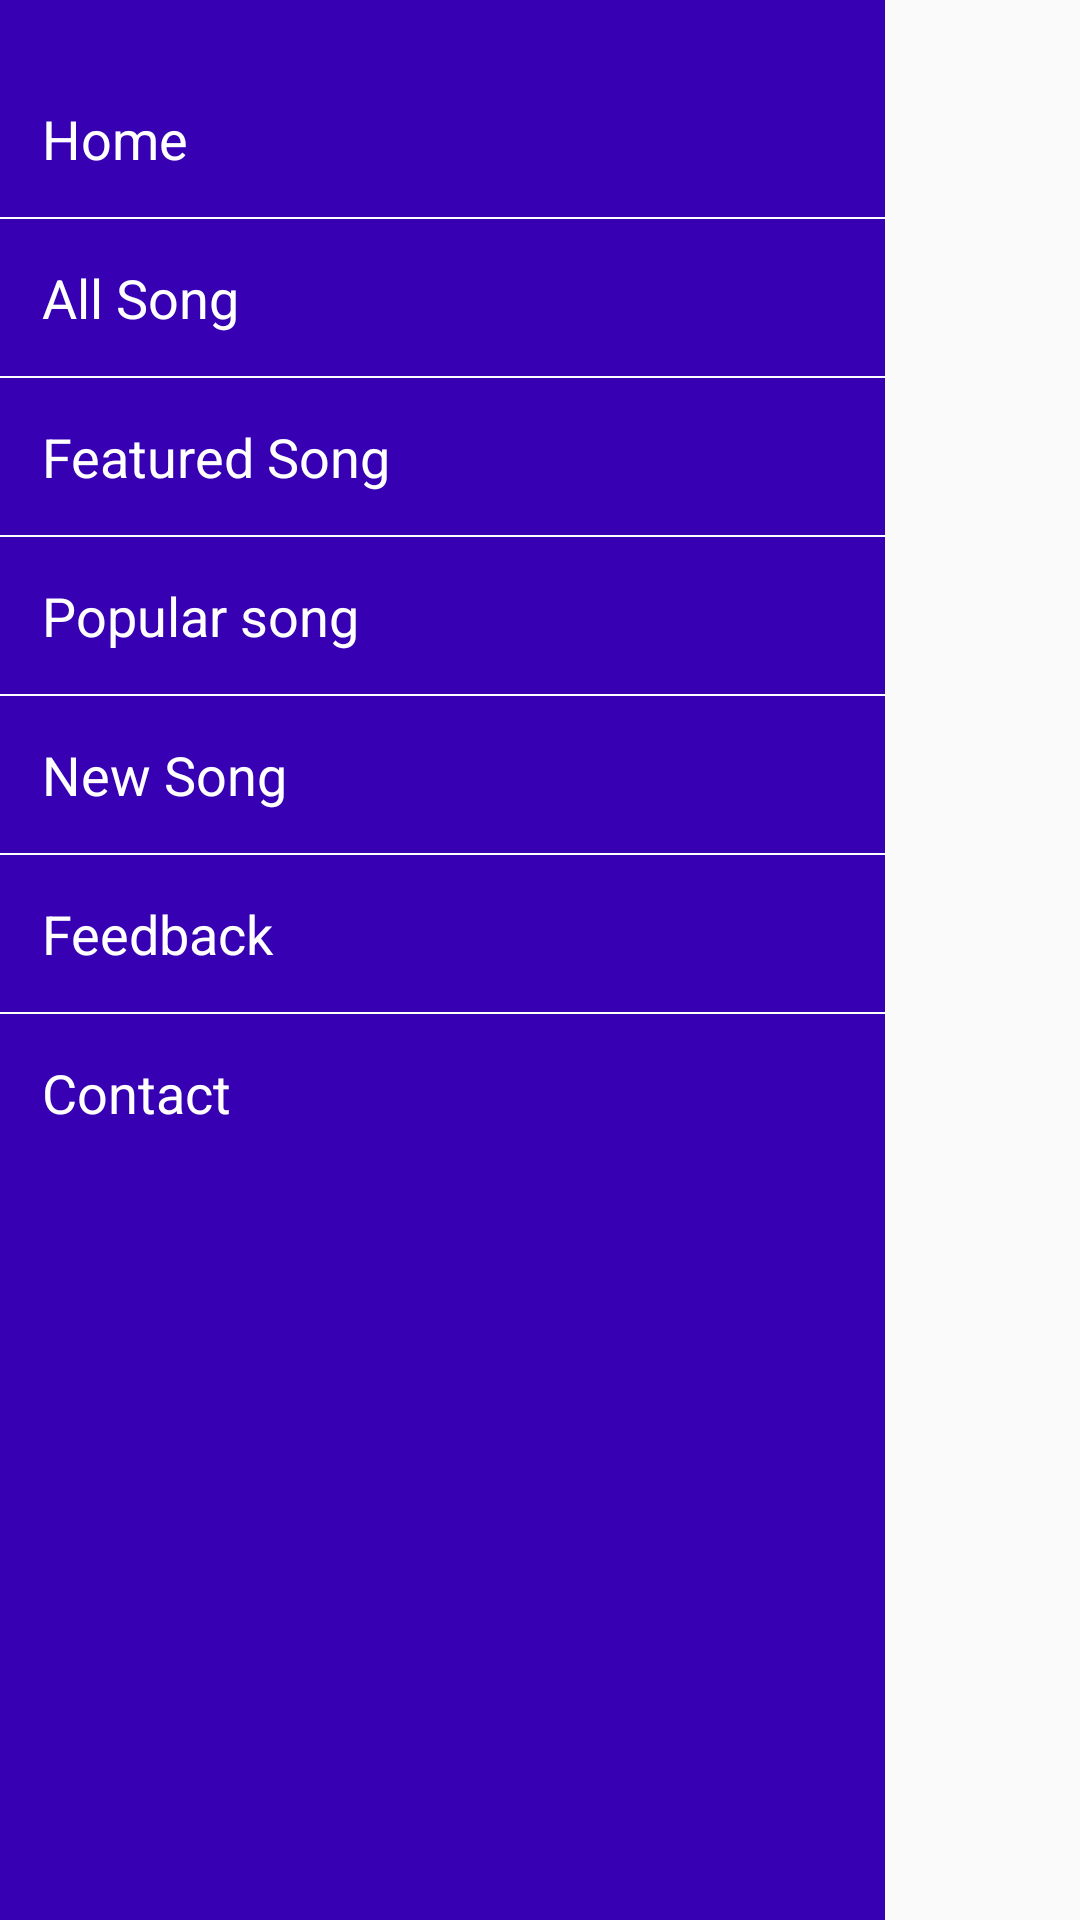

Reconstruct the res/layout file that produces this screen, plus the resources it refers to.
<!-- AndroidManifest.xml: application theme AppTheme -->
<!-- res/layout/layout_menu_left.xml -->
<?xml version="1.0" encoding="utf-8"?>
<RelativeLayout xmlns:android="http://schemas.android.com/apk/res/android"
    xmlns:tools="http://schemas.android.com/tools"
    android:layout_width="match_parent"
    android:layout_height="match_parent"
    android:layout_gravity="start"
    android:layout_marginEnd="-65dp"
    android:orientation="horizontal">

    <LinearLayout
        android:layout_width="match_parent"
        android:layout_height="match_parent"
        android:layout_alignParentStart="true"
        android:layout_toStartOf="@+id/layout_close"
        android:background="@color/colorPrimaryDark"
        android:orientation="vertical">

        <TextView
            android:id="@+id/tv_menu_home"
            android:layout_width="match_parent"
            android:layout_height="wrap_content"
            android:layout_marginTop="@dimen/define_dimen_20"
            android:padding="@dimen/define_dimen_14"
            android:text="Home"
            android:textColor="@color/white"
            android:textSize="@dimen/text_size_xnormal" />

        <View
            android:layout_width="match_parent"
            android:layout_height="0.5dp"
            android:background="@color/white" />

        <TextView
            android:id="@+id/tv_menu_all_songs"
            android:layout_width="match_parent"
            android:layout_height="wrap_content"
            android:padding="@dimen/define_dimen_14"
            android:text="All Song"
            android:textColor="@color/white"
            android:textSize="@dimen/text_size_xnormal" />

        <View
            android:layout_width="match_parent"
            android:layout_height="0.5dp"
            android:background="@color/white" />

        <TextView
            android:id="@+id/tv_menu_featured_songs"
            android:layout_width="match_parent"
            android:layout_height="wrap_content"
            android:padding="@dimen/define_dimen_14"
            android:text="Featured Song"
            android:textColor="@color/white"
            android:textSize="@dimen/text_size_xnormal" />

        <View
            android:layout_width="match_parent"
            android:layout_height="0.5dp"
            android:background="@color/white" />

        <TextView
            android:id="@+id/tv_menu_popular_songs"
            android:layout_width="match_parent"
            android:layout_height="wrap_content"
            android:padding="@dimen/define_dimen_14"
            android:text="Popular song"
            android:textColor="@color/white"
            android:textSize="@dimen/text_size_xnormal" />

        <View
            android:layout_width="match_parent"
            android:layout_height="0.5dp"
            android:background="@color/white" />

        <TextView
            android:id="@+id/tv_menu_new_songs"
            android:layout_width="match_parent"
            android:layout_height="wrap_content"
            android:padding="@dimen/define_dimen_14"
            android:text="New Song"
            android:textColor="@color/white"
            android:textSize="@dimen/text_size_xnormal" />

        <View
            android:layout_width="match_parent"
            android:layout_height="0.5dp"
            android:background="@color/white" />

        <TextView
            android:id="@+id/tv_menu_feedback"
            android:layout_width="match_parent"
            android:layout_height="wrap_content"
            android:padding="@dimen/define_dimen_14"
            android:text="Feedback"
            android:textColor="@color/white"
            android:textSize="@dimen/text_size_xnormal" />

        <View
            android:layout_width="match_parent"
            android:layout_height="0.5dp"
            android:background="@color/white" />

        <TextView
            android:id="@+id/tv_menu_contact"
            android:layout_width="match_parent"
            android:layout_height="wrap_content"
            android:padding="@dimen/define_dimen_14"
            android:text="Contact"
            android:textColor="@color/white"
            android:textSize="@dimen/text_size_xnormal" />
    </LinearLayout>

    <RelativeLayout
        android:id="@+id/layout_close"
        android:layout_width="65dp"
        android:layout_height="match_parent"
        android:layout_alignParentEnd="true"
        android:background="@color/tran_parent">

        <ImageView
            android:id="@+id/img_close"
            android:layout_width="wrap_content"
            android:layout_height="wrap_content"
            android:layout_centerHorizontal="true"
            android:layout_marginTop="@dimen/define_dimen_5"
            android:padding="@dimen/define_dimen_12"
            android:src="@drawable/ic_close_white"
            tools:ignore="ContentDescription" />
    </RelativeLayout>

</RelativeLayout>
<!-- resources referenced by this layout -->
<resources>
  <dimen name="define_dimen_12">12dp</dimen>
  <dimen name="define_dimen_14">14dp</dimen>
  <dimen name="define_dimen_20">20dp</dimen>
  <dimen name="define_dimen_5">5dp</dimen>
  <dimen name="text_size_xnormal">18sp</dimen>
  <style name="AppTheme" parent="Theme.AppCompat.Light.NoActionBar">
          
  
          <item name="colorPrimaryDark">#07112a</item>
  
          <item name="drawerArrowStyle">@style/DrawerIcon</item>
          <item name="android:listDivider">@android:color/transparent</item>
      </style>
  <style name="DrawerIcon" parent="Widget.AppCompat.DrawerArrowToggle">
          <item name="color">#AE000000</item>
      </style>
  <!-- not gathered from this repository: default colours our renderer supplied (Android Studio template values) -->
  <color name="white">#FFFFFFFF</color>
  <color name="colorPrimaryDark">#FF3700B3</color>
</resources>
